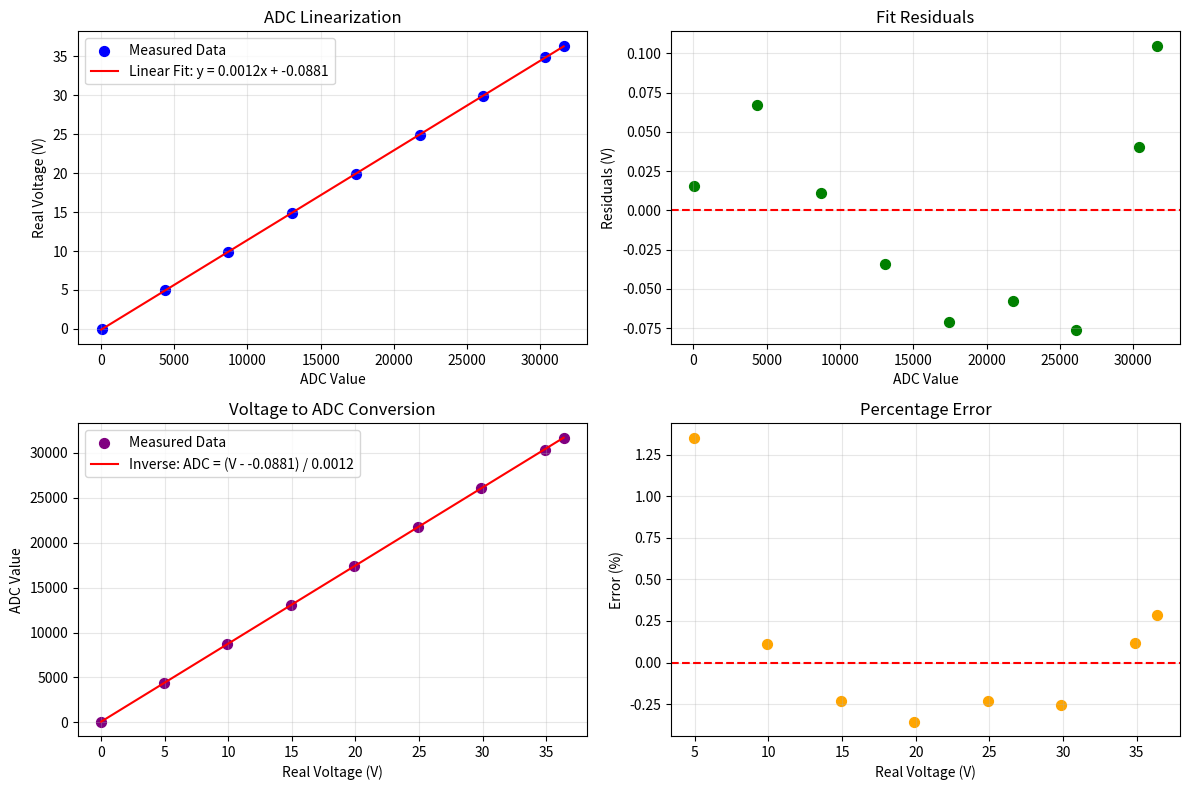

The script that saved this image:
"""
ADC Linearization Analysis
This script analyzes ADC values and creates a linearization function.
"""

import numpy as np
import matplotlib.pyplot as plt
from scipy import stats
from scipy.optimize import curve_fit

# Data from the measurements

input_voltage_data = """
real,adc
0.0,63.0
4.97,4339.0
9.93,8700.0
14.91,13069.0
19.90,17439.0
24.89,21766.0
29.88,26120.0
34.87,30357.0
36.37,31605.0
"""

output_voltage_data = """
real,adc
-35.27,16647.000000
-30.19,18761.000000
-25.14,20894.000000
-19.96,23039.000000
-14.92,25196.000000
-9.95,27354.000000
-7.38,28425.000000
-4.93,29497.000000
-2.526,30570.000000
2.448,32707.000000
4.92,33836.000000
7.39,34927.000000
9.91,36015.000000
14.96,38192.000000
19.95,40357.000000
25.08,42520.000000
30.19,44649.000000
35.27,46740.000000
"""

# Select the data to use
data = input_voltage_data

# Parse the data
lines = data.strip().split('\n')[1:]  # Skip header
real_voltages = []
adc_values = []

for line in lines:
    if line.strip():
        real, adc = line.split(',')
        real_voltages.append(float(real))
        adc_values.append(float(adc))

real_voltages = np.array(real_voltages)
adc_values = np.array(adc_values)

# Fit linear function: real_voltage = a * adc_value + b
# This gives us the linearization coefficients
slope, intercept, r_value, p_value, std_err = stats.linregress(adc_values, real_voltages)

# Alternative: Use curve_fit for more control
def linear_func(adc, a, b):
    return a * adc + b

# Fit the function
popt, pcov = curve_fit(linear_func, adc_values, real_voltages)
a_fit, b_fit = popt

# Calculate R-squared
y_pred = linear_func(adc_values, a_fit, b_fit)
residuals = real_voltages - y_pred
ss_res = np.sum(residuals**2)
ss_tot = np.sum((real_voltages - np.mean(real_voltages))**2)
r_squared = 1 - (ss_res / ss_tot)

# Create the plot
plt.figure(figsize=(12, 8))

# Plot 1: Original data and fit
plt.subplot(2, 2, 1)
plt.scatter(adc_values, real_voltages, color='blue', label='Measured Data', s=50)
adc_range = np.linspace(0, max(adc_values), 100)
real_fit = linear_func(adc_range, a_fit, b_fit)
plt.plot(adc_range, real_fit, 'r-', label=f'Linear Fit: y = {a_fit:.4f}x + {b_fit:.4f}')
plt.xlabel('ADC Value')
plt.ylabel('Real Voltage (V)')
plt.title('ADC Linearization')
plt.legend()
plt.grid(True, alpha=0.3)

# Plot 2: Residuals
plt.subplot(2, 2, 2)
residuals = real_voltages - linear_func(adc_values, a_fit, b_fit)
plt.scatter(adc_values, residuals, color='green', s=50)
plt.axhline(y=0, color='r', linestyle='--')
plt.xlabel('ADC Value')
plt.ylabel('Residuals (V)')
plt.title('Fit Residuals')
plt.grid(True, alpha=0.3)

# Plot 3: Inverse function (ADC to Voltage)
plt.subplot(2, 2, 3)
plt.scatter(real_voltages, adc_values, color='purple', label='Measured Data', s=50)
voltage_range = np.linspace(0, max(real_voltages), 100)
adc_fit = (voltage_range - b_fit) / a_fit
plt.plot(voltage_range, adc_fit, 'r-', label=f'Inverse: ADC = (V - {b_fit:.4f}) / {a_fit:.4f}')
plt.xlabel('Real Voltage (V)')
plt.ylabel('ADC Value')
plt.title('Voltage to ADC Conversion')
plt.legend()
plt.grid(True, alpha=0.3)

# Plot 4: Error analysis
plt.subplot(2, 2, 4)
voltage_predicted = linear_func(adc_values, a_fit, b_fit)
error_percent = ((real_voltages - voltage_predicted) / real_voltages) * 100
plt.scatter(real_voltages, error_percent, color='orange', s=50)
plt.axhline(y=0, color='r', linestyle='--')
plt.xlabel('Real Voltage (V)')
plt.ylabel('Error (%)')
plt.title('Percentage Error')
plt.grid(True, alpha=0.3)

plt.tight_layout()
plt.show()

# Print results
print("=" * 60)
print("ADC LINEARIZATION ANALYSIS")
print("=" * 60)
print(f"Number of data points: {len(real_voltages)}")
print(f"Voltage range: {min(real_voltages):.2f}V to {max(real_voltages):.2f}V")
print(f"ADC range: {min(adc_values):.6f} to {max(adc_values):.6f}")
print()

print("LINEARIZATION COEFFICIENTS:")
print("-" * 30)
print(f"Slope (a): {a_fit:.6f}")
print(f"Intercept (b): {b_fit:.6f}")
print(f"R-squared: {r_squared:.6f}")
print(f"Standard error: {std_err:.6f}")
print()

print("LINEARIZATION FUNCTIONS:")
print("-" * 30)
print(f"Voltage = {a_fit:.6f} × ADC + {b_fit:.6f}")
print(f"ADC = (Voltage - {b_fit:.6f}) / {a_fit:.6f}")
print()

print("C CODE IMPLEMENTATION:")
print("-" * 30)
print("// Function to convert ADC value to voltage")
print(f"float adc_to_voltage(float adc_value) {{")
print(f"    return {a_fit:.6f}f * adc_value + {b_fit:.6f}f;")
print("}")
print()
print("// Function to convert voltage to ADC value")
print(f"float voltage_to_adc(float voltage) {{")
print(f"    return (voltage - {b_fit:.6f}f) / {a_fit:.6f}f;")
print("}")
print()

print("ERROR ANALYSIS:")
print("-" * 30)
max_error = np.max(np.abs(error_percent))
min_error = np.min(error_percent)
mean_error = np.mean(error_percent)
std_error = np.std(error_percent)
print(f"Maximum error: {max_error:.3f}%")
print(f"Minimum error: {min_error:.3f}%")
print(f"Mean error: {mean_error:.3f}%")
print(f"Standard deviation of error: {std_error:.3f}%")
print()

# Save coefficients to a file for easy access
with open('linearization_coefficients.txt', 'w') as f:
    f.write("ADC Linearization Coefficients\n")
    f.write("=" * 30 + "\n")
    f.write(f"Slope (a): {a_fit:.6f}\n")
    f.write(f"Intercept (b): {b_fit:.6f}\n")
    f.write(f"R-squared: {r_squared:.6f}\n")
    f.write(f"Standard error: {std_err:.6f}\n\n")
    f.write("C Functions:\n")
    f.write(f"float adc_to_voltage(float adc_value) {{\n")
    f.write(f"    return {a_fit:.6f}f * adc_value + {b_fit:.6f}f;\n")
    f.write("}\n\n")
    f.write(f"float voltage_to_adc(float voltage) {{\n")
    f.write(f"    return (voltage - {b_fit:.6f}f) / {a_fit:.6f}f;\n")
    f.write("}\n")

print("Coefficients saved to 'linearization_coefficients.txt'")
